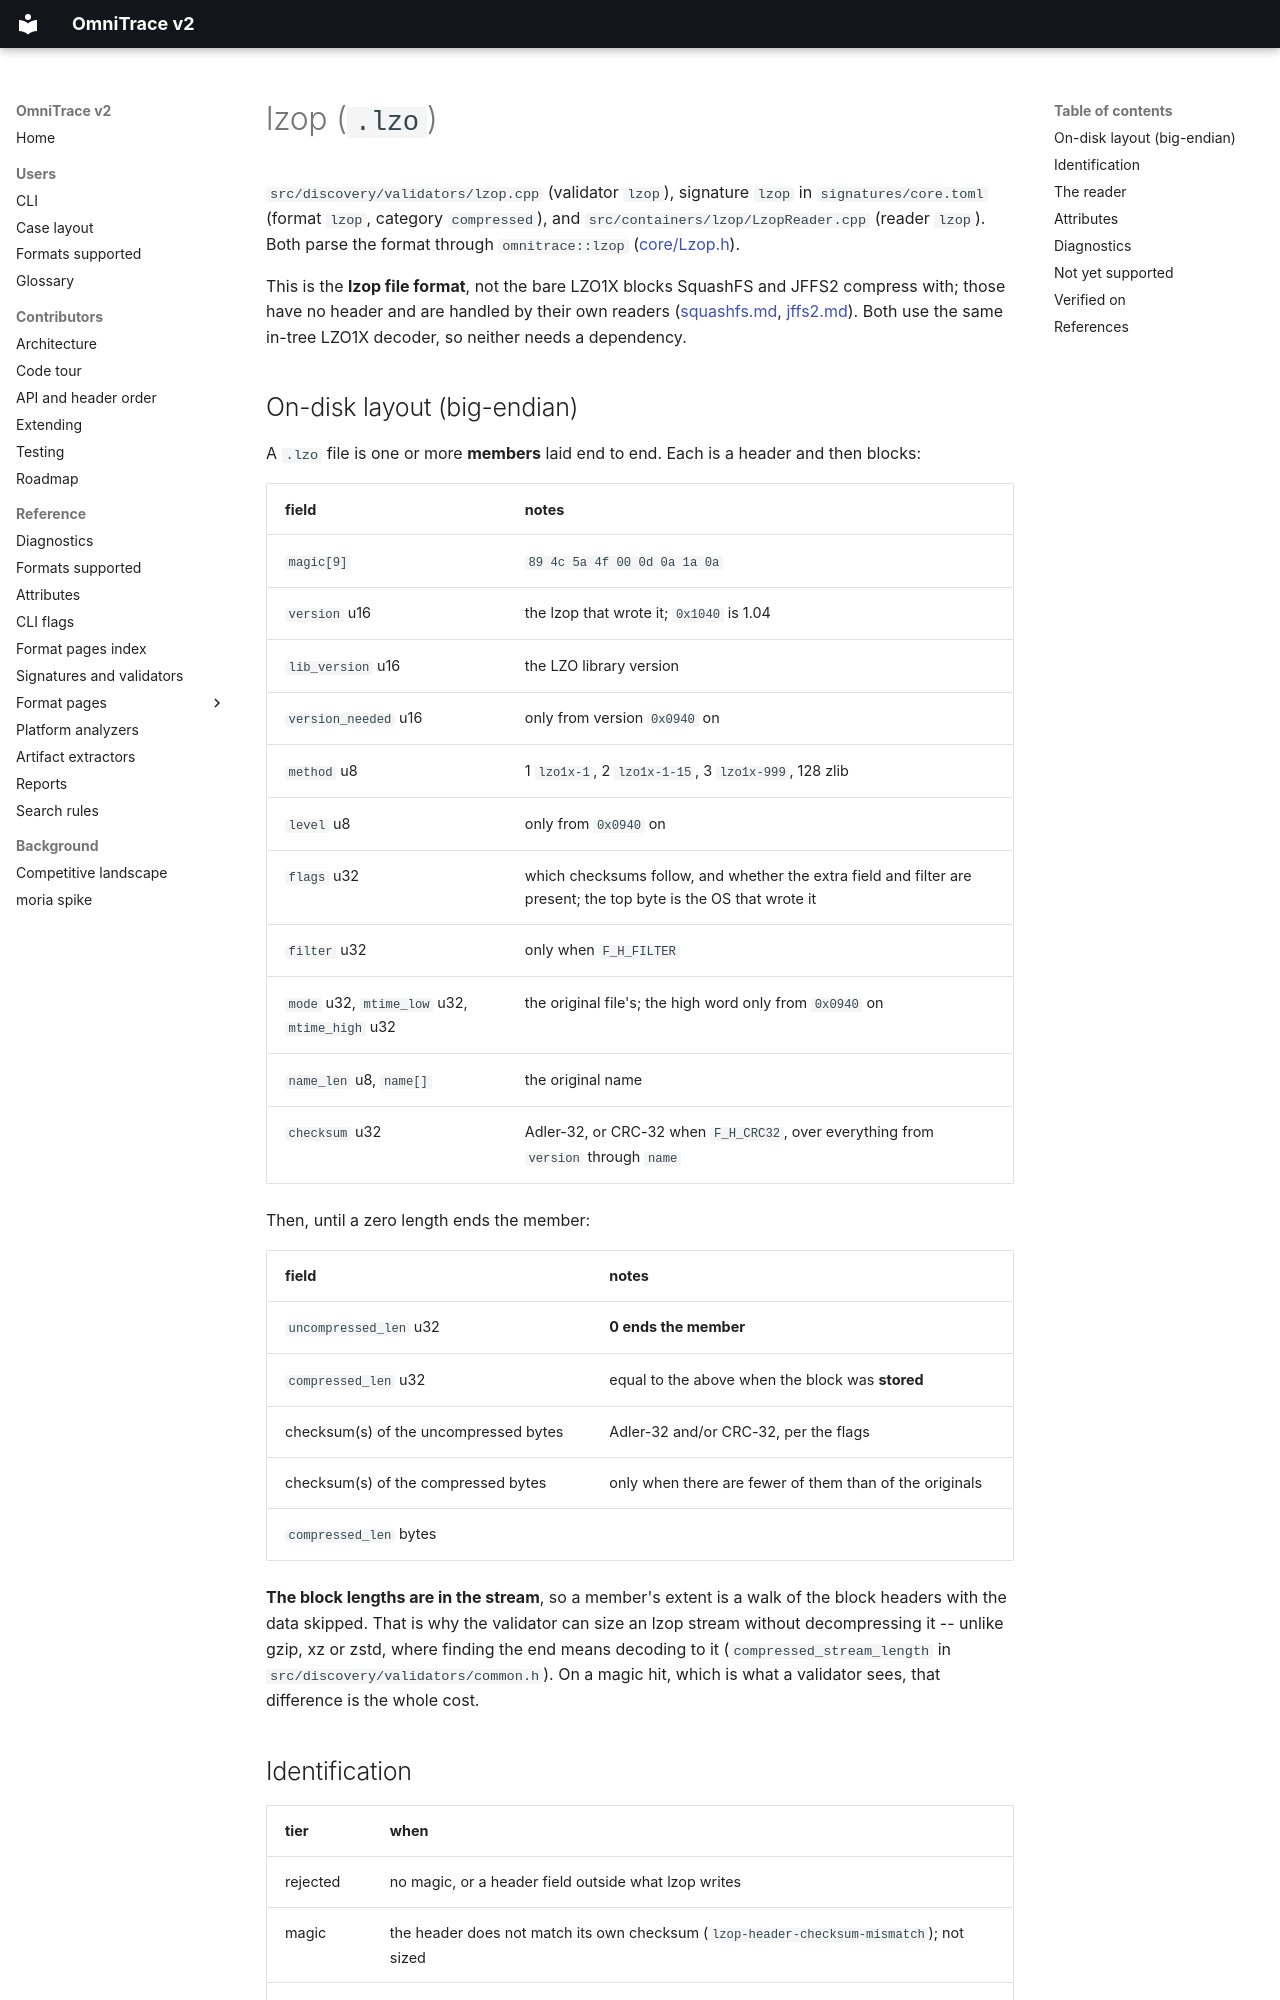

repository: wrongbaud/omnitrace · page: formats/lzop/index.html · generator: mkdocs

# lzop (`.lzo`)

`src/discovery/validators/lzop.cpp` (validator `lzop`), signature `lzop` in
`signatures/core.toml` (format `lzop`, category `compressed`), and
`src/containers/lzop/LzopReader.cpp` (reader `lzop`). Both parse the format
through `omnitrace::lzop` ([core/Lzop.h](../../include/omnitrace/core/Lzop.h)).

This is the **lzop file format**, not the bare LZO1X blocks SquashFS and
JFFS2 compress with; those have no header and are handled by their own
readers ([squashfs.md](squashfs.md), [jffs2.md](jffs2.md)). Both use the same
in-tree LZO1X decoder, so neither needs a dependency.

## On-disk layout (big-endian)

A `.lzo` file is one or more **members** laid end to end. Each is a header
and then blocks:

| field | notes |
|---|---|
| `magic[9]` | `89 4c 5a 4f 00 0d 0a 1a 0a` |
| `version` u16 | the lzop that wrote it; `0x1040` is 1.04 |
| `lib_version` u16 | the LZO library version |
| `version_needed` u16 | only from version `0x0940` on |
| `method` u8 | 1 `lzo1x-1`, 2 `lzo1x-1-15`, 3 `lzo1x-999`, 128 zlib |
| `level` u8 | only from `0x0940` on |
| `flags` u32 | which checksums follow, and whether the extra field and filter are present; the top byte is the OS that wrote it |
| `filter` u32 | only when `F_H_FILTER` |
| `mode` u32, `mtime_low` u32, `mtime_high` u32 | the original file's; the high word only from `0x0940` on |
| `name_len` u8, `name[]` | the original name |
| `checksum` u32 | Adler-32, or CRC-32 when `F_H_CRC32`, over everything from `version` through `name` |

Then, until a zero length ends the member:

| field | notes |
|---|---|
| `uncompressed_len` u32 | **0 ends the member** |
| `compressed_len` u32 | equal to the above when the block was **stored** |
| checksum(s) of the uncompressed bytes | Adler-32 and/or CRC-32, per the flags |
| checksum(s) of the compressed bytes | only when there are fewer of them than of the originals |
| `compressed_len` bytes | |

**The block lengths are in the stream**, so a member's extent is a walk of
the block headers with the data skipped. That is why the validator can size
an lzop stream without decompressing it -- unlike gzip, xz or zstd, where
finding the end means decoding to it (`compressed_stream_length` in
`src/discovery/validators/common.h`). On a magic hit, which is what a
validator sees, that difference is the whole cost.

## Identification

| tier | when |
|---|---|
| rejected | no magic, or a header field outside what lzop writes |
| magic | the header does not match its own checksum (`lzop-header-checksum-mismatch`); not sized |
| structural | header verified, but the blocks do not reach a member's terminator; `extent: unknown`, so no reader is handed it |
| consistent | header verified and every member's blocks walk to their terminator; `size` is the last member's end |

The top tier is `consistent`, not `verified`: the header checksum covers the
header, and checking the blocks against their own checksums means decoding
them, which is the reader's job rather than something to do on every magic
hit. The reader does do it, and reports the result.
